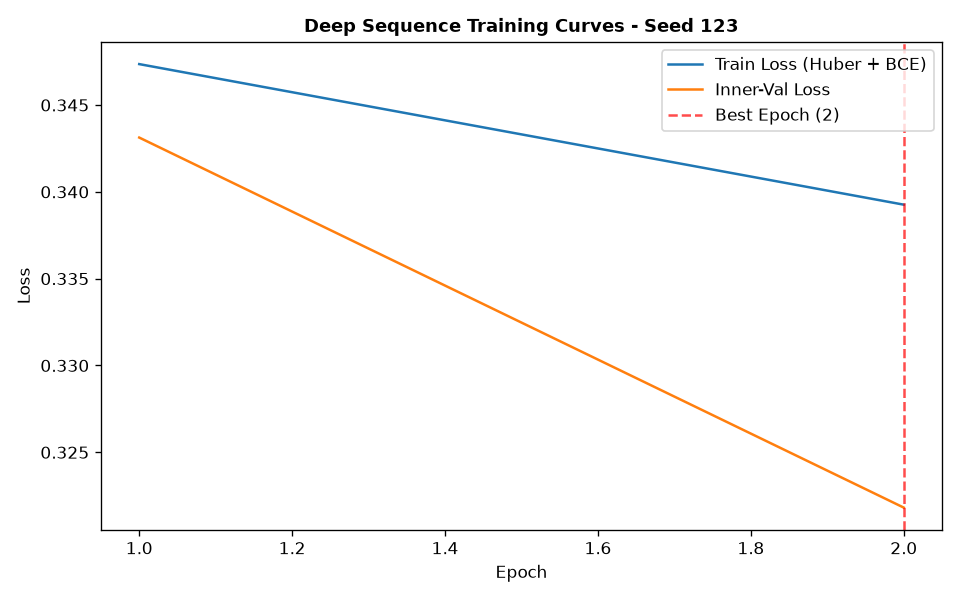

The data file committed next to this chart (first rows):
epoch, train_loss, train_ret_loss, train_dir_loss, val_loss, val_ret_loss, val_dir_loss, lr
1, 0.3474, 0.001302, 0.6921, 0.3431, 0.0006639, 0.6849, 0.001
2, 0.3393, 0.0007406, 0.677, 0.3218, 0.0006328, 0.6424, 0.001
